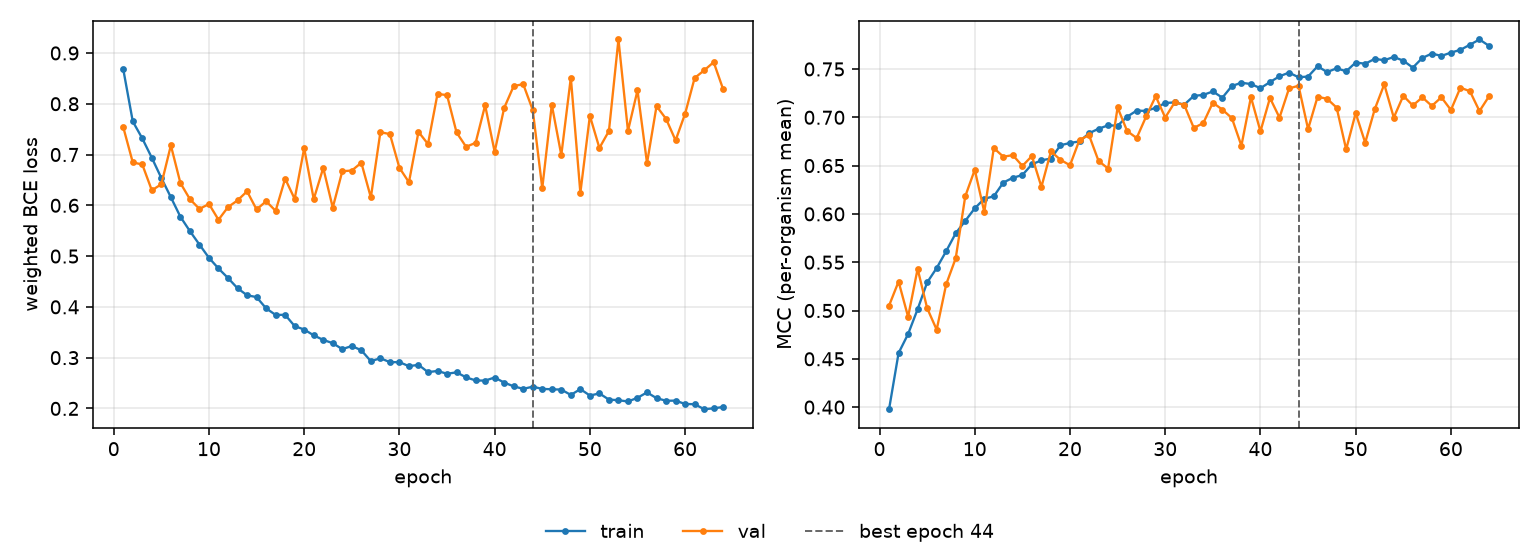

Values plotted in this chart, from the file beside it:
epoch, tr_loss, vl_loss, tr_mcc, vl_mcc, is_best
1, 0.868, 0.7539, 0.3979, 0.5051, False
2, 0.7652, 0.6845, 0.456, 0.53, False
3, 0.7317, 0.6804, 0.4757, 0.4935, False
4, 0.6936, 0.6295, 0.5014, 0.5431, False
5, 0.6537, 0.6415, 0.5291, 0.5025, False
6, 0.6159, 0.718, 0.544, 0.4801, False
7, 0.5775, 0.6439, 0.5615, 0.5272, False
8, 0.5491, 0.6121, 0.58, 0.5541, False
9, 0.5227, 0.5929, 0.5928, 0.6182, False
10, 0.4966, 0.6026, 0.6058, 0.6457, False
11, 0.4756, 0.5716, 0.6157, 0.602, False
12, 0.4568, 0.5965, 0.6182, 0.6681, False
13, 0.4367, 0.6097, 0.6325, 0.6592, False
14, 0.4229, 0.6276, 0.6374, 0.6608, False
15, 0.4192, 0.5918, 0.6402, 0.6497, False
16, 0.3971, 0.608, 0.6513, 0.6599, False
17, 0.3842, 0.5891, 0.6554, 0.628, False
18, 0.3843, 0.6524, 0.6573, 0.6647, False
19, 0.3621, 0.6125, 0.671, 0.656, False
20, 0.3554, 0.7125, 0.6734, 0.6503, False
21, 0.3439, 0.6121, 0.675, 0.6767, False
22, 0.3349, 0.6737, 0.6835, 0.6815, False
23, 0.3285, 0.5954, 0.6882, 0.6548, False
24, 0.3168, 0.6671, 0.6917, 0.647, False
25, 0.3229, 0.6685, 0.6913, 0.7101, False
26, 0.3145, 0.6838, 0.7006, 0.6857, False
27, 0.293, 0.6155, 0.7069, 0.6785, False
28, 0.2989, 0.744, 0.7066, 0.7009, False
29, 0.2911, 0.7403, 0.7098, 0.7218, False
30, 0.2912, 0.6738, 0.7147, 0.6997, False
31, 0.2832, 0.6454, 0.7155, 0.7155, False
32, 0.2859, 0.7446, 0.7131, 0.7128, False
33, 0.2715, 0.7207, 0.7221, 0.689, False
34, 0.2738, 0.8195, 0.7232, 0.694, False
35, 0.2683, 0.8169, 0.7267, 0.7152, False
36, 0.271, 0.7435, 0.7203, 0.7079, False
37, 0.2612, 0.7152, 0.7324, 0.6992, False
38, 0.2551, 0.723, 0.7358, 0.6706, False
39, 0.2548, 0.797, 0.7344, 0.7209, False
40, 0.2609, 0.7053, 0.7301, 0.6854, False
41, 0.2508, 0.7918, 0.7364, 0.72, False
42, 0.2435, 0.8349, 0.7425, 0.6996, False
43, 0.2385, 0.8386, 0.7462, 0.7298, False
44, 0.2428, 0.7877, 0.7414, 0.7327, True
45, 0.2385, 0.6338, 0.7422, 0.6878, False
46, 0.2377, 0.798, 0.7528, 0.7212, False
47, 0.237, 0.6989, 0.7468, 0.7191, False
48, 0.2266, 0.8515, 0.7507, 0.71, False
49, 0.238, 0.6246, 0.7476, 0.6668, False
50, 0.2254, 0.7762, 0.7567, 0.7044, False
51, 0.2295, 0.7129, 0.7554, 0.6737, False
52, 0.2174, 0.7463, 0.7604, 0.7083, False
53, 0.2162, 0.9266, 0.7591, 0.7341, False
54, 0.2137, 0.7466, 0.7625, 0.6997, False
55, 0.2209, 0.8263, 0.7586, 0.7222, False
56, 0.2316, 0.6831, 0.7514, 0.7122, False
57, 0.2202, 0.7953, 0.7614, 0.7206, False
58, 0.2151, 0.7702, 0.766, 0.7118, False
59, 0.2153, 0.7279, 0.7635, 0.7207, False
60, 0.2087, 0.7804, 0.7669, 0.7075, False
... 4 more rows
